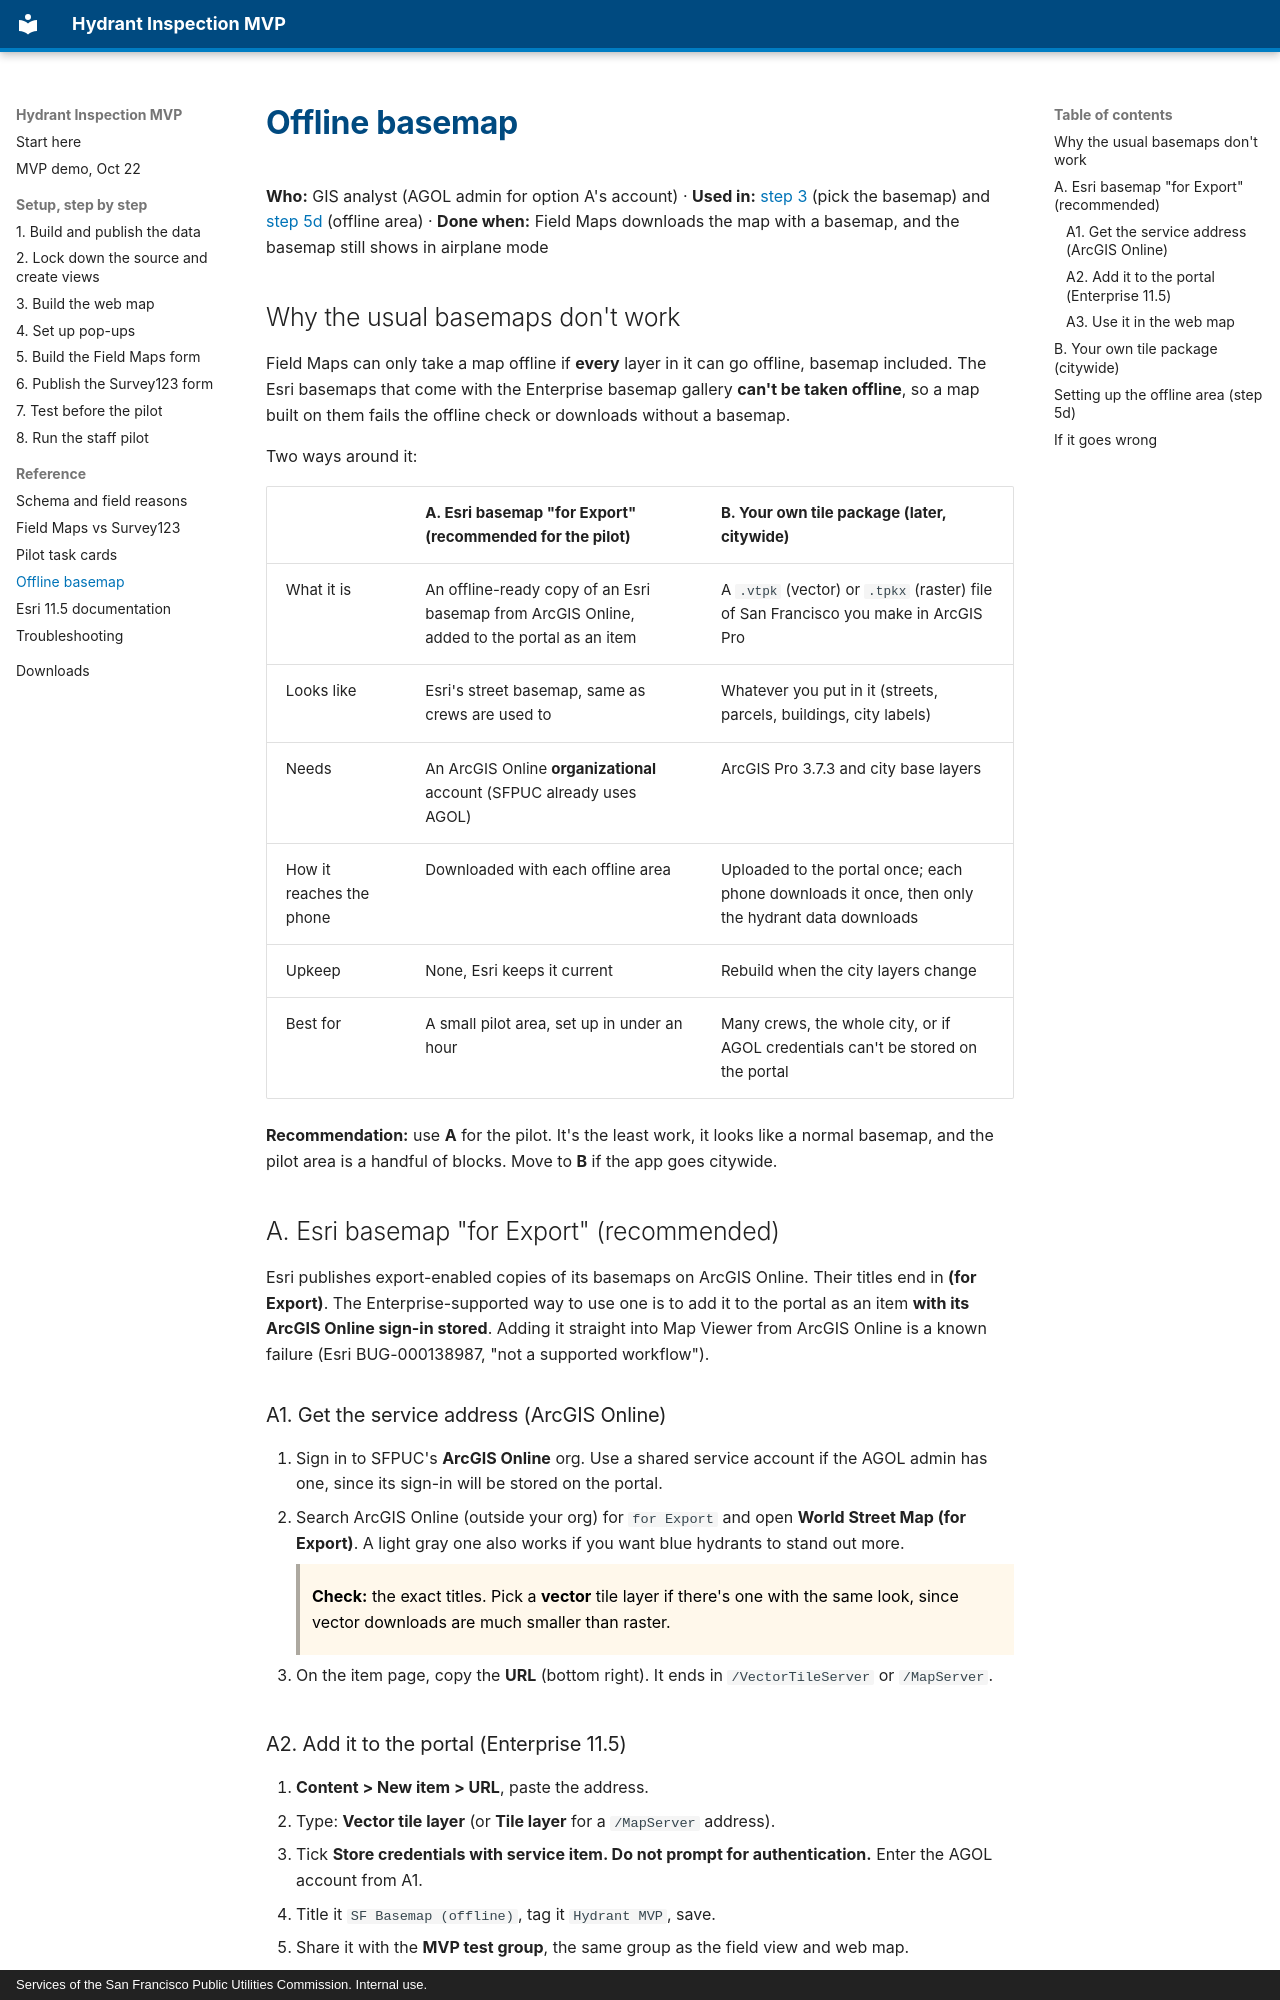

repository: sstasio/sfpuc-hydrant-mvp · page: reference/offline-basemap/index.html · generator: mkdocs · copyright: Services of the San Francisco Public Utilities Commission. Internal use.

# Offline basemap

**Who:** GIS analyst (AGOL admin for option A's account) · **Used in:** [step 3](../setup/03-web-map.md) (pick the basemap) and [step 5d](../setup/05-field-maps-form.md#5d-offline) (offline area) · **Done when:** Field Maps downloads the map with a basemap, and the basemap still shows in airplane mode

## Why the usual basemaps don't work

Field Maps can only take a map offline if **every** layer in it can go offline, basemap included. The Esri basemaps that come with the Enterprise basemap gallery **can't be taken offline**, so a map built on them fails the offline check or downloads without a basemap.

Two ways around it:

| | A. Esri basemap "for Export" (recommended for the pilot) | B. Your own tile package (later, citywide) |
|---|---|---|
| What it is | An offline-ready copy of an Esri basemap from ArcGIS Online, added to the portal as an item | A `.vtpk` (vector) or `.tpkx` (raster) file of San Francisco you make in ArcGIS Pro |
| Looks like | Esri's street basemap, same as crews are used to | Whatever you put in it (streets, parcels, buildings, city labels) |
| Needs | An ArcGIS Online **organizational** account (SFPUC already uses AGOL) | ArcGIS Pro 3.7.3 and city base layers |
| How it reaches the phone | Downloaded with each offline area | Uploaded to the portal once; each phone downloads it once, then only the hydrant data downloads |
| Upkeep | None, Esri keeps it current | Rebuild when the city layers change |
| Best for | A small pilot area, set up in under an hour | Many crews, the whole city, or if AGOL credentials can't be stored on the portal |

**Recommendation:** use **A** for the pilot. It's the least work, it looks like a normal basemap, and the pilot area is a handful of blocks. Move to **B** if the app goes citywide.

## A. Esri basemap "for Export" (recommended)

Esri publishes export-enabled copies of its basemaps on ArcGIS Online. Their titles end in **(for Export)**. The Enterprise-supported way to use one is to add it to the portal as an item **with its ArcGIS Online sign-in stored**. Adding it straight into Map Viewer from ArcGIS Online is a known failure (Esri BUG-000138987, "not a supported workflow").

### A1. Get the service address (ArcGIS Online)

1. Sign in to SFPUC's **ArcGIS Online** org. Use a shared service account if the AGOL admin has one, since its sign-in will be stored on the portal.
2. Search ArcGIS Online (outside your org) for `for Export` and open **World Street Map (for Export)**. A light gray one also works if you want blue hydrants to stand out more.

    > **Check:** the exact titles. Pick a **vector** tile layer if there's one with the same look, since vector downloads are much smaller than raster.

3. On the item page, copy the **URL** (bottom right). It ends in `/VectorTileServer` or `/MapServer`.
